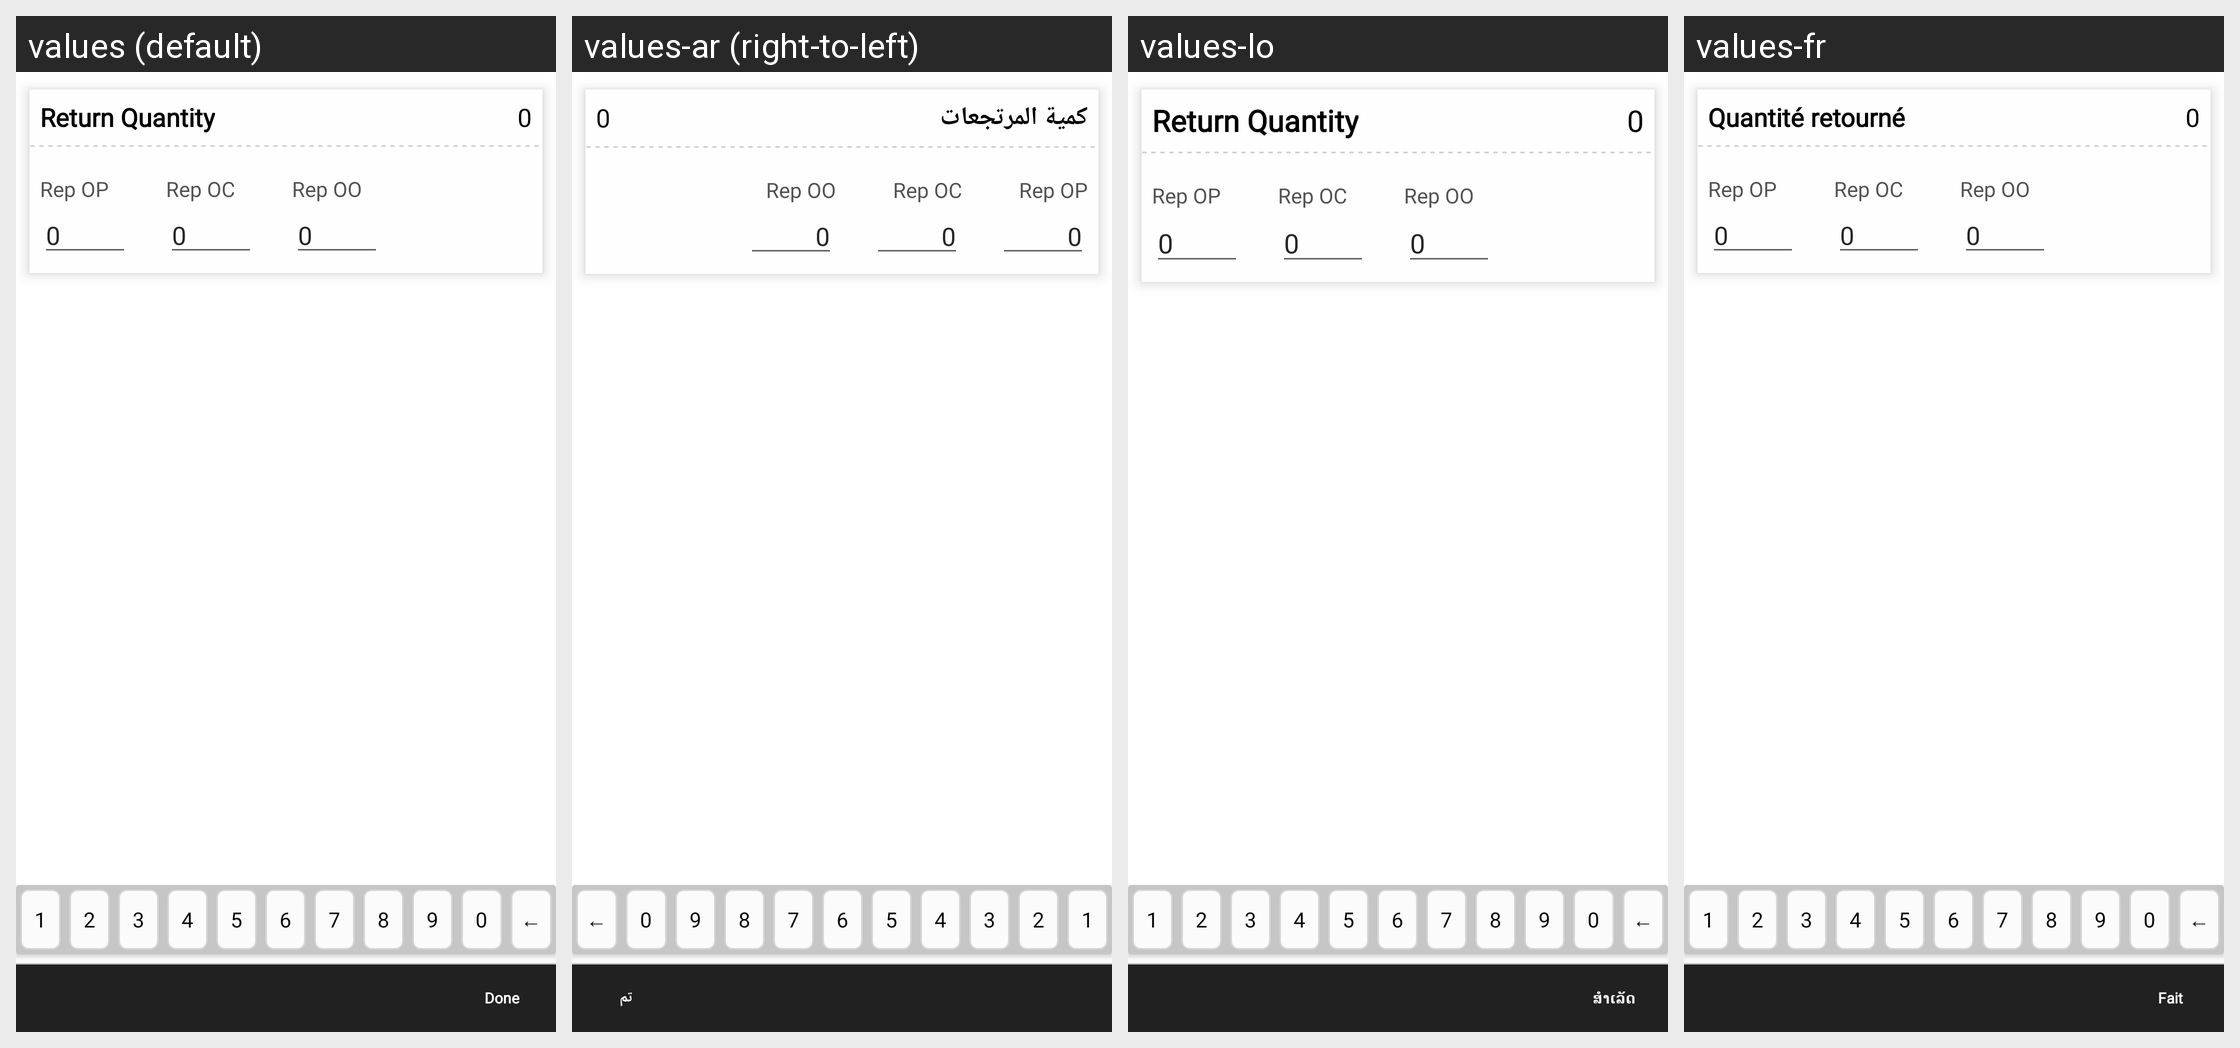

The same Android screen rendered under several of its app's locales, left to right. List the strings drawn on it with the default value and each locale's translation.
Android screen res/layout/fragment_replace.xml rendered under 4 locales, left to right: values (default), values-ar (right-to-left), values-lo, values-fr. Device: Nexus 5 (rendered at 1080×1920; each locale shown at half size, 540×960, under a caption strip naming it); theme MVPTheme.Blue.
Other locales in the repository, not shown: values-es, values-in, values-th, values-tr, values-vi, values-zh.
Strings drawn on this screen, with the default value and each locale's value (text and hints the layout hard-codes, and strings that could not be matched under every locale, appear in the picture but are not listed):

text_return_qty
  values: Return Quantity
  values-ar: كمية المرتجعات
  values-lo: Return Quantity
  values-fr: Quantité retourné

zero
  values: 0
  values-ar: 0  [not translated; the default value is used]
  values-lo: 0  [not translated; the default value is used]
  values-fr: 0  [not translated; the default value is used]

rep_pcs
  values: Rep OP
  values-ar: Rep OP
  values-lo: Rep OP
  values-fr: Rep OP

rep_case
  values: Rep OC
  values-ar: Rep OC
  values-lo: Rep OC
  values-fr: Rep OC

rep_outer
  values: Rep OO
  values-ar: Rep OO
  values-lo: Rep OO
  values-fr: Rep OO

done
  values: Done
  values-ar: تم
  values-lo: ສຳເລັດ
  values-fr: Fait
